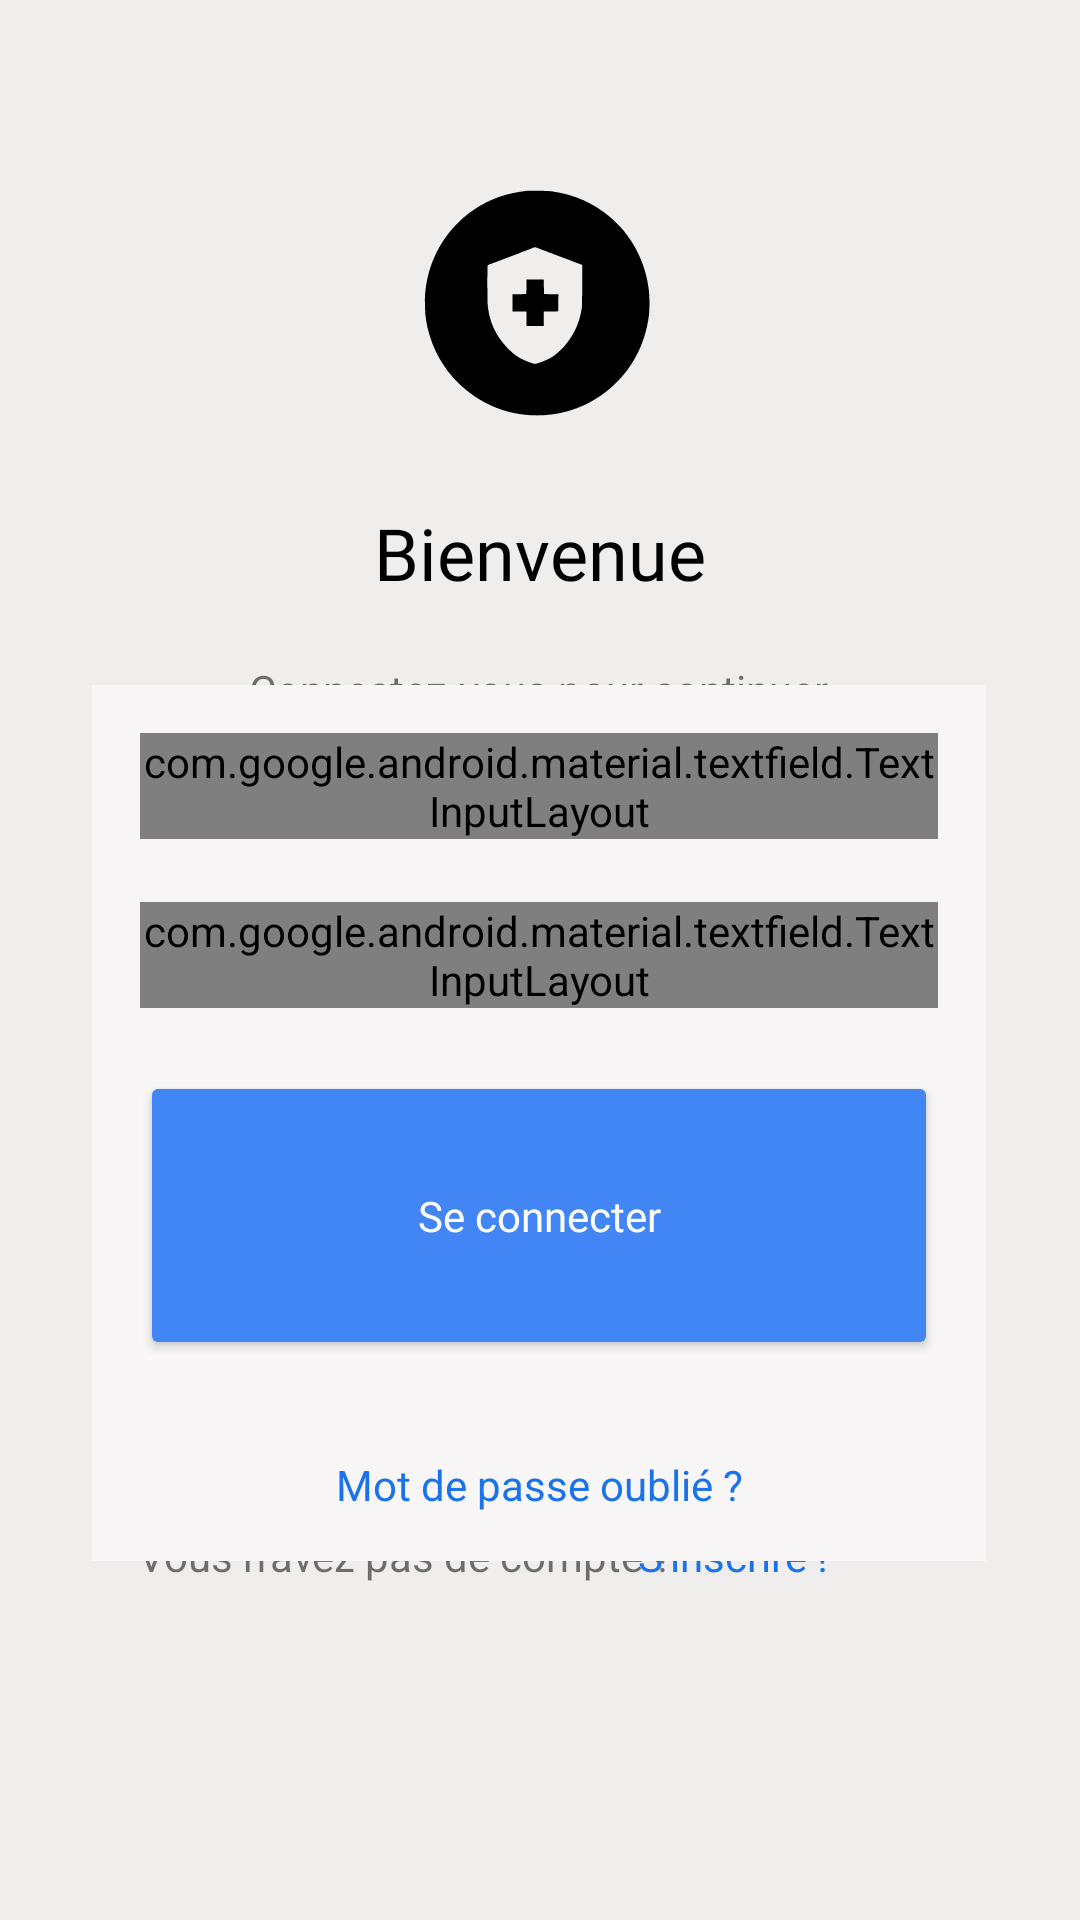

Reconstruct the res/layout file that produces this screen, plus the resources it refers to.
<!-- AndroidManifest.xml: application theme Theme.App_Mobile -->
<!-- res/layout/connection_activity.xml -->
<?xml version="1.0" encoding="utf-8"?>
<androidx.constraintlayout.widget.ConstraintLayout xmlns:android="http://schemas.android.com/apk/res/android"
    xmlns:app="http://schemas.android.com/apk/res-auto"
    xmlns:tools="http://schemas.android.com/tools"
    android:id="@+id/linearLayout"
    android:layout_width="match_parent"
    android:layout_height="match_parent"
    android:background="#F5F5F5"
    android:backgroundTint="#F0EDED"
    tools:ignore="MissingClass">

    <TextView
        android:id="@+id/textView"
        android:layout_width="wrap_content"
        android:layout_height="wrap_content"
        android:layout_marginTop="8dp"
        android:fontFamily="@font/poppins_bold"
        android:text="@string/bienvenue"
        android:textColor="#000000"
        android:textSize="24sp"
        app:layout_constraintEnd_toEndOf="parent"
        app:layout_constraintStart_toStartOf="parent"
        app:layout_constraintTop_toBottomOf="@+id/imageView2" />

    <TextView
        android:id="@+id/textView3"
        android:layout_width="wrap_content"
        android:layout_height="wrap_content"
        android:layout_marginTop="20dp"
        android:text="@string/connectez_pour_continuer"
        app:layout_constraintEnd_toEndOf="parent"
        app:layout_constraintHorizontal_bias="0.497"
        app:layout_constraintStart_toStartOf="parent"
        app:layout_constraintTop_toBottomOf="@+id/textView" />

    <ImageView
        android:id="@+id/imageView2"
        android:layout_width="118dp"
        android:layout_height="120dp"
        android:layout_marginTop="40dp"
        android:src="@drawable/ic_logo"
        app:layout_constraintEnd_toEndOf="parent"
        app:layout_constraintHorizontal_bias="0.498"
        app:layout_constraintStart_toStartOf="parent"
        app:layout_constraintTop_toTopOf="parent"
        app:tint="#8B8BFB" />

    <TextView
        android:id="@+id/textView2"
        android:layout_width="wrap_content"
        android:layout_height="wrap_content"
        android:layout_marginStart="68dp"
        android:layout_marginEnd="10dp"
        android:layout_marginBottom="112dp"
        android:text="@string/pas_comptes"
        app:layout_constraintBottom_toBottomOf="parent"
        app:layout_constraintEnd_toStartOf="@+id/connectionRegisterText"
        app:layout_constraintStart_toStartOf="parent" />

    <TextView
        android:id="@+id/connectionRegisterText"
        android:layout_width="wrap_content"
        android:layout_height="wrap_content"
        android:layout_marginEnd="84dp"
        android:layout_marginBottom="112dp"
        android:text="@string/inscrire"
        android:textColor="#1A73E8"
        app:layout_constraintBottom_toBottomOf="parent"
        app:layout_constraintEnd_toEndOf="parent" />

    <LinearLayout
        android:id="@+id/linearLayout2"
        android:layout_width="298dp"
        android:layout_height="292dp"
        android:background="#F8F6F6"
        android:orientation="vertical"
        app:layout_constraintBottom_toTopOf="@+id/textView2"
        app:layout_constraintEnd_toEndOf="parent"
        app:layout_constraintHorizontal_bias="0.495"
        app:layout_constraintStart_toStartOf="parent"
        app:layout_constraintTop_toBottomOf="@+id/textView3"
        tools:ignore="MissingConstraints">

        <com.google.android.material.textfield.TextInputLayout
            android:layout_width="match_parent"
            android:layout_height="wrap_content"
            android:layout_marginStart="16dp"
            android:layout_marginLeft="16dp"
            android:layout_marginTop="16dp"
            android:layout_marginEnd="16dp"
            android:layout_marginRight="16dp"
            android:layout_marginBottom="5dp">

            <com.google.android.material.textfield.TextInputEditText
                android:id="@+id/emailEditText"
                android:layout_width="match_parent"
                android:layout_height="wrap_content"
                android:background="#F5F5F5"
                android:backgroundTint="#EDE9E9"
                android:fontFamily="@font/poppins_bold"
                android:hint="@string/email"
                android:inputType="textEmailAddress"
                android:padding="16dp"
                android:textColorHighlight="#FDFDFD"
                android:textColorLink="#FFFFFF"
                android:visibility="visible" />

        </com.google.android.material.textfield.TextInputLayout>

        <com.google.android.material.textfield.TextInputLayout
            android:layout_width="match_parent"
            android:layout_height="wrap_content"
            android:layout_marginStart="16dp"
            android:layout_marginLeft="16dp"
            android:layout_marginTop="16dp"
            android:layout_marginEnd="16dp"
            android:layout_marginRight="16dp"
            android:layout_marginBottom="5dp"
            app:endIconMode="password_toggle">

            <com.google.android.material.textfield.TextInputEditText
                android:id="@+id/passwordEditText"
                android:layout_width="match_parent"
                android:layout_height="wrap_content"
                android:background="#F5F5F5"
                android:backgroundTint="#EDE9E9"
                android:fontFamily="@font/poppins_bold"
                android:hint="@string/mdp"
                android:inputType="textPassword"
                android:padding="16dp" />

        </com.google.android.material.textfield.TextInputLayout>

        <Button
            android:id="@+id/connectionButton"
            android:layout_width="match_parent"
            android:layout_height="wrap_content"
            android:layout_margin="16dp"
            android:layout_marginHorizontal="16dp"
            android:layout_marginVertical="16dp"
            android:layout_weight="1"
            android:backgroundTint="#4285F4"
            android:fontFamily="@font/poppins_bold"
            android:text="@string/connecter"
            android:textAppearance="@style/TextAppearance.AppCompat.Small"
            android:textColor="#FFFFFF" />

        <TextView
            android:id="@+id/textView5"
            android:layout_width="match_parent"
            android:layout_height="wrap_content"
            android:layout_marginVertical="16dp"
            android:text="@string/oublie_mdp"
            android:textAlignment="center"
            android:textColor="#1A73E8" />

    </LinearLayout>

</androidx.constraintlayout.widget.ConstraintLayout>
<!-- resources referenced by this layout -->
<resources>
  <!-- drawable ic_logo: vector/xml drawable (drawable, 2371 chars, omitted) -->
  <string name="bienvenue">Bienvenue</string>
  <string name="connecter">Se connecter</string>
  <string name="connectez_pour_continuer">Connectez-vous pour continuer</string>
  <string name="email">Email</string>
  <string name="inscrire">S\'inscrire !</string>
  <string name="mdp">Mot de Passe</string>
  <string name="oublie_mdp">Mot de passe oublié ?</string>
  <string name="pas_comptes">Vous n\'avez pas de compte ?</string>
  <style name="Theme.App_Mobile" parent="android:Theme.Material.Light.NoActionBar" />
</resources>
